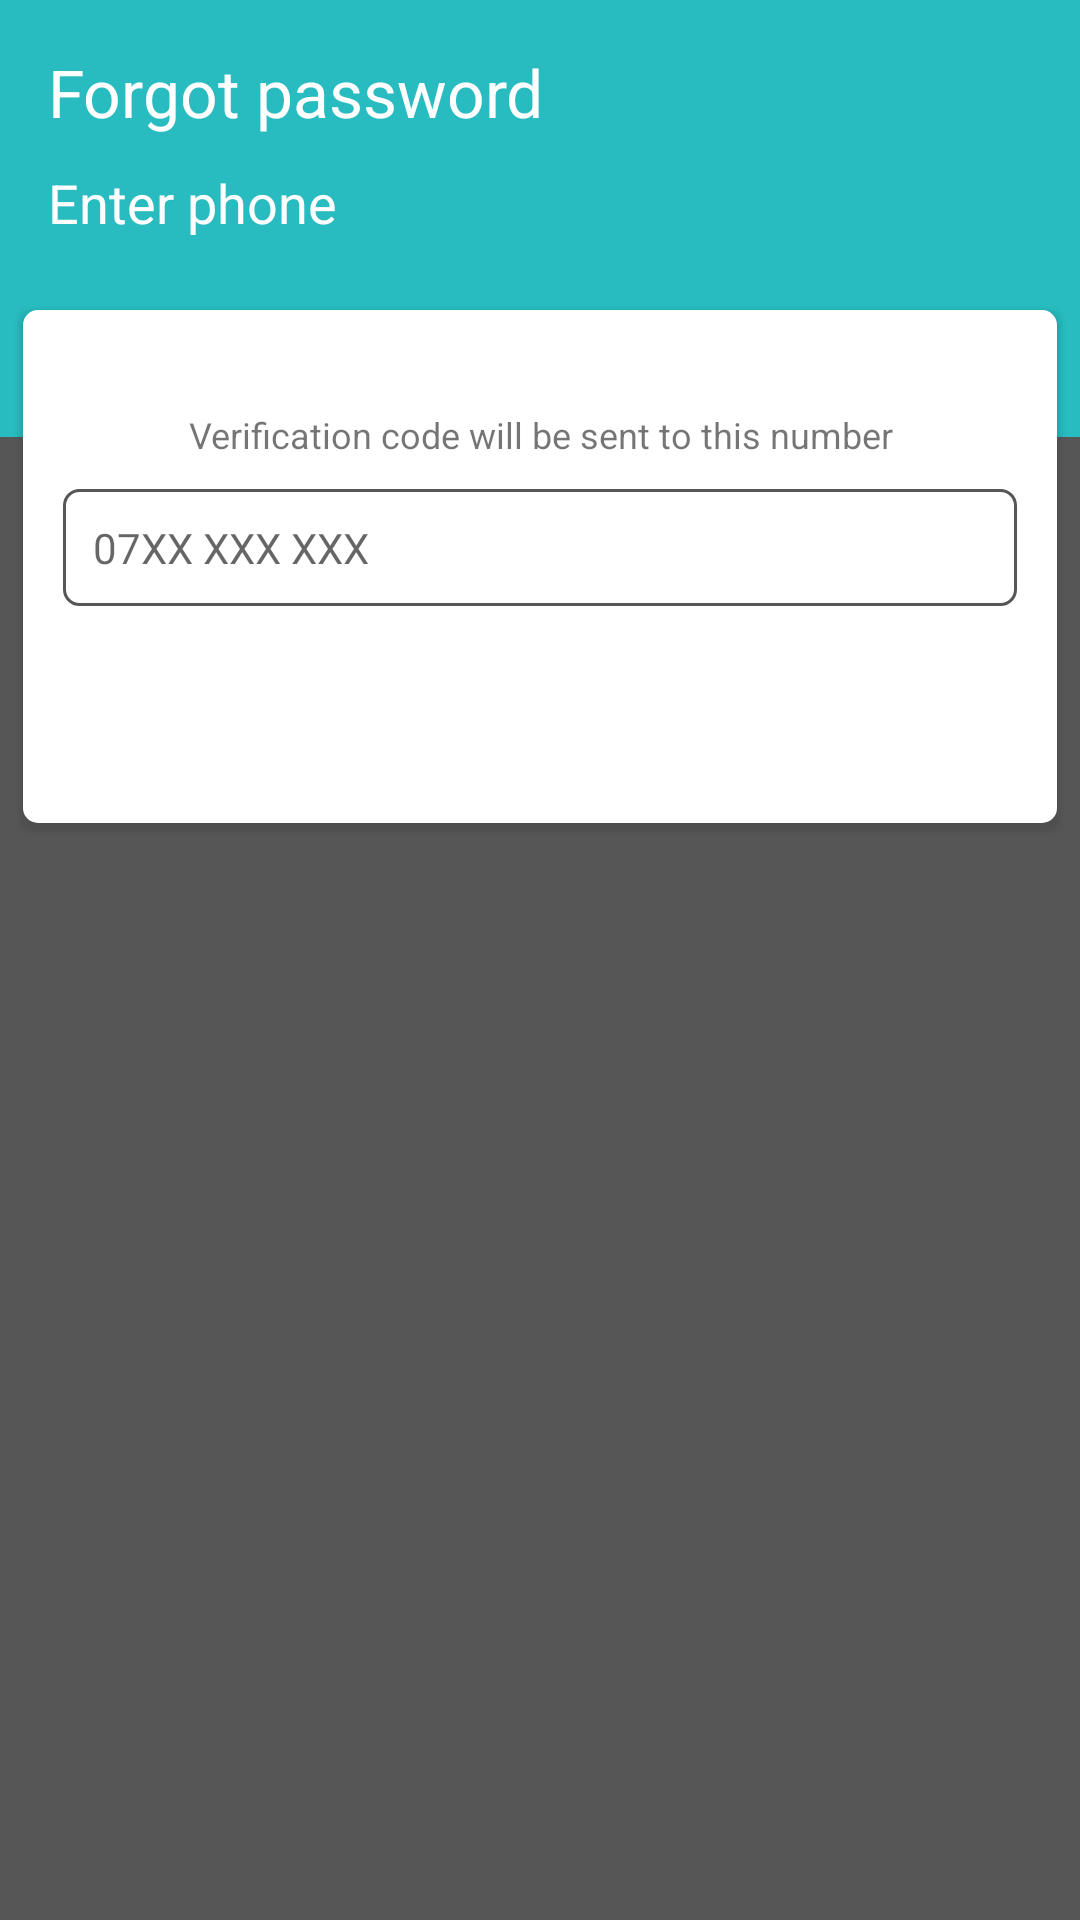

Android layout source for this screen:
<!-- AndroidManifest.xml: application theme AppTheme -->
<!-- res/layout/activity_forgot_password.xml -->
<?xml version="1.0" encoding="utf-8"?>
<LinearLayout xmlns:android="http://schemas.android.com/apk/res/android"
    android:id="@+id/login"
    android:layout_width="match_parent"
    android:layout_height="match_parent"
    android:background="@color/grey_300"
    android:orientation="vertical">



    <LinearLayout
        android:layout_width="match_parent"
        android:layout_height="wrap_content"
        android:background="@color/colorPrimary"
        android:orientation="vertical">

        <LinearLayout
            android:layout_width="match_parent"
            android:layout_height="wrap_content"
            android:orientation="vertical"
            android:padding="@dimen/uniform_padding">

            <TextView
                android:layout_width="match_parent"
                android:layout_height="match_parent"

                android:text="Forgot password"
                android:textColor="@color/white"
                android:textAppearance="@style/TextAppearance.AppCompat.Large" />

            <TextView
                android:layout_width="match_parent"
                android:layout_height="match_parent"
                android:layout_marginTop="@dimen/medium_pad"
                android:text="Enter phone"
                android:textColor="@color/white"
                android:textAppearance="@style/TextAppearance.AppCompat.Medium" />
        </LinearLayout>
    </LinearLayout>


    <LinearLayout
        android:layout_width="match_parent"
        android:layout_height="wrap_content"
        android:orientation="vertical">

        <FrameLayout
            android:layout_width="match_parent"
            android:layout_height="wrap_content">

            <LinearLayout
                android:layout_width="match_parent"
                android:layout_height="50dp"
                android:background="@color/colorPrimary"></LinearLayout>

            <LinearLayout
                android:layout_width="match_parent"
                android:layout_height="wrap_content"
                android:layout_margin="5dp"
                android:background="@drawable/layer_card_background"
                android:orientation="vertical"
                android:padding="@dimen/uniform_padding">

                <TextView
                    android:layout_width="match_parent"
                    android:layout_height="wrap_content"
                    android:layout_marginTop="@dimen/medium_pad"

                    android:gravity="center"
                    android:padding="@dimen/medium_pad"
                    android:text="Verification code will be sent to this number"
                    android:textSize="12sp" />

                <EditText
                    android:id="@+id/edPhone"
                    style="@style/ed_white"
                    android:layout_width="match_parent"
                    android:layout_height="wrap_content"
                    android:ems="10"

                    android:gravity="left"
                    android:hint="07XX XXX XXX"
                    android:inputType="phone"
                    android:maxLength="10"
                    android:padding="@dimen/medium_pad" />


                <Button
                    android:id="@+id/btnForgotPassword"
                    style="@style/UIButton"
                    android:layout_width="match_parent"
                    android:layout_height="wrap_content"
                    android:layout_marginTop="@dimen/uniform_padding"

                    android:text="Send Reset Code" />

            </LinearLayout>

        </FrameLayout>

    </LinearLayout>

</LinearLayout>
<!-- resources referenced by this layout -->
<resources>
  <color name="colorPrimary">#28BBBF</color>
  <color name="grey_300">#565656</color>
  <color name="white">#FFFFFF</color>
  <dimen name="medium_pad">10dp</dimen>
  <dimen name="uniform_padding">16dp</dimen>
  <!-- drawable layer_card_background: vector/xml drawable (drawable, 3514 chars, omitted) -->
  <style name="UIButton">
          <item name="android:textColor">@drawable/button_selector_text_inverse</item>
          <item name="android:background">@drawable/button_selector</item>
          <item name="android:minHeight">45dp</item>
          <item name="android:minWidth">70dp</item>
          <item name="android:gravity">center</item>
          <item name="android:button">@null</item>
          <item name="android:paddingLeft">5dp</item>
          <item name="android:paddingRight">5dp</item>
      </style>
  <style name="ed_white">
          <item name="android:textColor">#000000</item>
          <item name="android:textAppearance">@style/TextAppearance.AppCompat.Small</item>
          <item name="android:padding">5dp</item>
          <item name="android:background">@drawable/card_white_editext</item>
          <item name="android:gravity">center</item>
      </style>
  <style name="AppTheme" parent="Theme.AppCompat.Light.DarkActionBar">
          
          <item name="colorPrimary">@color/colorPrimary</item>
          <item name="colorPrimaryDark">@color/colorPrimaryDark</item>
          <item name="colorAccent">@color/colorAccent</item>
      </style>
  <!-- drawable button_selector_text_inverse (drawable) -->
  <?xml version="1.0" encoding="utf-8"?>
  <selector xmlns:android="http://schemas.android.com/apk/res/android">
      <item android:state_pressed="true" android:color="@color/colorAccent" />
      <item android:state_pressed="false" android:state_checked="false" android:color="@color/white" />
  </selector>
  <!-- drawable card_white_editext (drawable) -->
  <?xml version="1.0" encoding="utf-8"?>
  <layer-list xmlns:android="http://schemas.android.com/apk/res/android">
  
      <item>
          <shape android:shape="rectangle">
              <solid android:color="@android:color/transparent" />
  
              <corners android:radius="0dp" />
          </shape>
      </item>
      <item
          android:bottom="0dp"
          android:left="0dp"
          android:right="0dp"
          android:top="0dp">
          <shape android:shape="rectangle">
              <solid android:color="@color/white" />
              <stroke
                  android:width="1dp"
                  android:color="@color/grey_300" />
  
              <corners
                  android:bottomLeftRadius="5dp"
                  android:bottomRightRadius="5dp"
                  android:topLeftRadius="5dp"
                  android:topRightRadius="5dp" />
          </shape>
      </item>
  
  </layer-list>
  <color name="colorPrimaryDark">#B5BB15</color>
  <color name="colorAccent">#F68B1F</color>
</resources>
